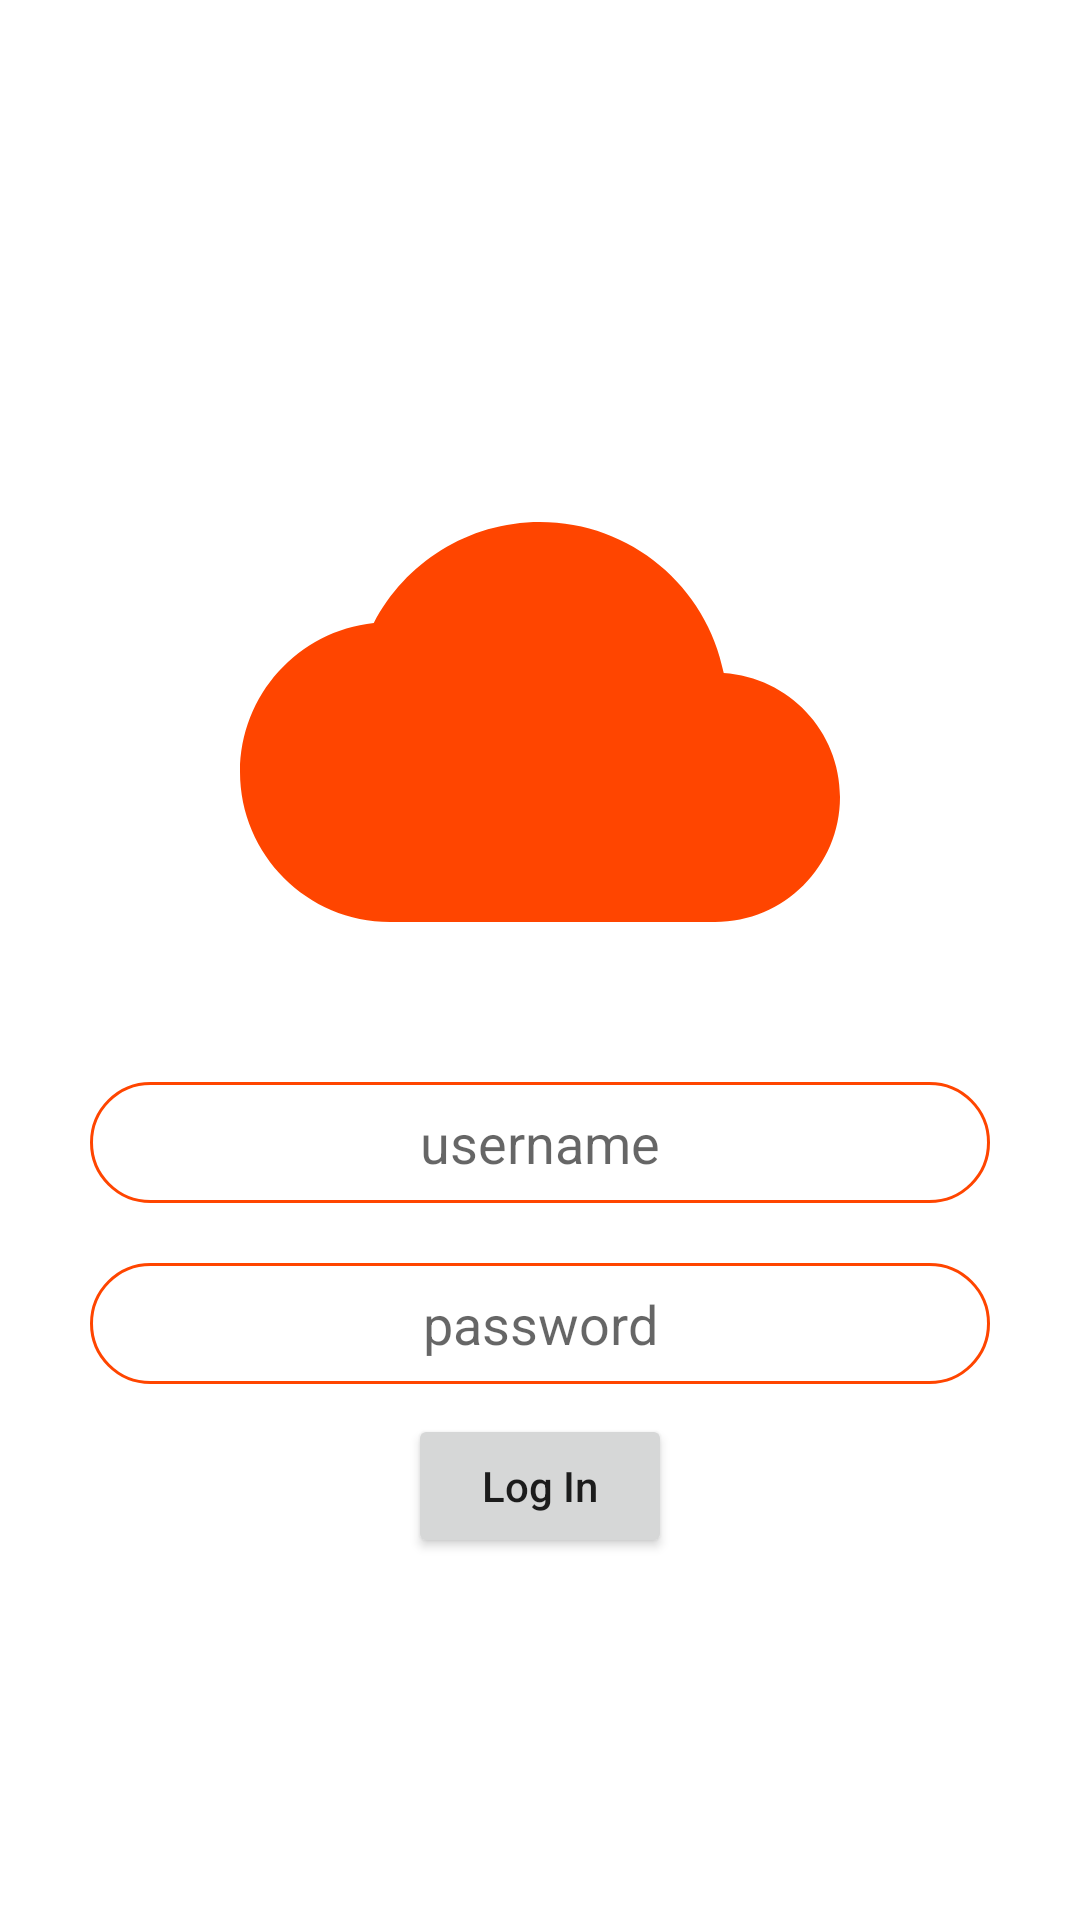

Produce the Android XML layout that renders to this screen, including the resource entries it uses.
<!-- AndroidManifest.xml: application theme Theme.WeatherApp -->
<!-- res/layout/activity_login.xml -->
<?xml version="1.0" encoding="utf-8"?>


<LinearLayout xmlns:android="http://schemas.android.com/apk/res/android"
    android:layout_width="match_parent"
    android:layout_height="match_parent"
    android:gravity="center"
    android:orientation="vertical">
    <ImageView
        android:layout_width="200dp"
        android:layout_height="200dp"
        android:src="@drawable/ic_cloud_icon"
        android:layout_margin="20dp"
        android:contentDescription="@string/imageview" />
        <EditText
            android:id="@+id/userNameEditText"
            android:layout_marginLeft="30dp"
            android:layout_marginRight="30dp"
            android:layout_marginBottom="10dp"
            android:layout_width="match_parent"
            android:layout_height="wrap_content"
            android:drawableStart="@drawable/ic_user"
            android:background="@drawable/edit_text_background"
            android:hint="@string/username"
            android:inputType="text"
            android:gravity="center"
            android:autofillHints="" />

        <EditText
            android:id="@+id/passwordEditText"
            android:layout_width="match_parent"
            android:layout_height="wrap_content"
            android:layout_marginLeft="30dp"
            android:layout_marginRight="30dp"
            android:layout_marginTop="10dp"
            android:ems="10"
            android:background="@drawable/edit_text_background"
            android:drawableStart="@drawable/ic_password"
            android:hint="@string/password"
            android:gravity="center"
            android:inputType="textPassword"
            android:autofillHints="" />
        <Button
            android:id="@+id/buttonLogin"
            android:textAllCaps="false"
            android:layout_marginTop="10dp"
            android:text="@string/log_in"
            android:layout_width="wrap_content"
            android:layout_height="wrap_content"/>

    </LinearLayout>
<!-- resources referenced by this layout -->
<resources>
  <!-- drawable edit_text_background (drawable) -->
  <?xml version="1.0" encoding="utf-8"?>
  
  <shape
      xmlns:android="http://schemas.android.com/apk/res/android"
      android:shape="rectangle"   >
  
      <solid
          android:color="#30FFFFFF"
          >
      </solid>
  
      <stroke
          android:width="1dp"
          android:color="@color/OrangeRed"
          >
      </stroke>
  
      <padding
          android:left="8dp"
          android:top="8dp"
          android:right="8dp"
          android:bottom="8dp"    >
      </padding>
      <corners
          android:radius="32dp"   >
      </corners>
  
  </shape>
  <!-- drawable ic_cloud_icon (drawable) -->
  <vector android:height="24dp" android:tint="#FF4500"
      android:viewportHeight="24" android:viewportWidth="24"
      android:width="24dp" xmlns:android="http://schemas.android.com/apk/res/android">
      <path android:fillColor="@android:color/white" android:pathData="M19.35,10.04C18.67,6.59 15.64,4 12,4 9.11,4 6.6,5.64 5.35,8.04 2.34,8.36 0,10.91 0,14c0,3.31 2.69,6 6,6h13c2.76,0 5,-2.24 5,-5 0,-2.64 -2.05,-4.78 -4.65,-4.96z"/>
  </vector>
  <string name="imageview">ImageView</string>
  <string name="log_in">Log In</string>
  <string name="password">password</string>
  <string name="username">username</string>
  <style name="Theme.WeatherApp" parent="Theme.MaterialComponents.DayNight.NoActionBar">
          
          <item name="colorPrimary">@color/Orange</item>
          <item name="colorPrimaryVariant">@color/purple_700</item>
          <item name="colorOnPrimary">@color/white</item>
          
          <item name="colorSecondary">@color/teal_200</item>
          <item name="colorSecondaryVariant">@color/teal_700</item>
          <item name="colorOnSecondary">@color/black</item>
          
          <item name="android:statusBarColor" tools:targetApi="l">@color/Orange</item>
          
      </style>
  <color name="OrangeRed">#FF4500</color>
  <color name="Orange">#FFA500</color>
  <color name="purple_700">#FF3700B3</color>
  <color name="white">#FFFFFFFF</color>
  <color name="teal_200">#FF03DAC5</color>
  <color name="teal_700">#FF018786</color>
  <color name="black">#FF000000</color>
</resources>
